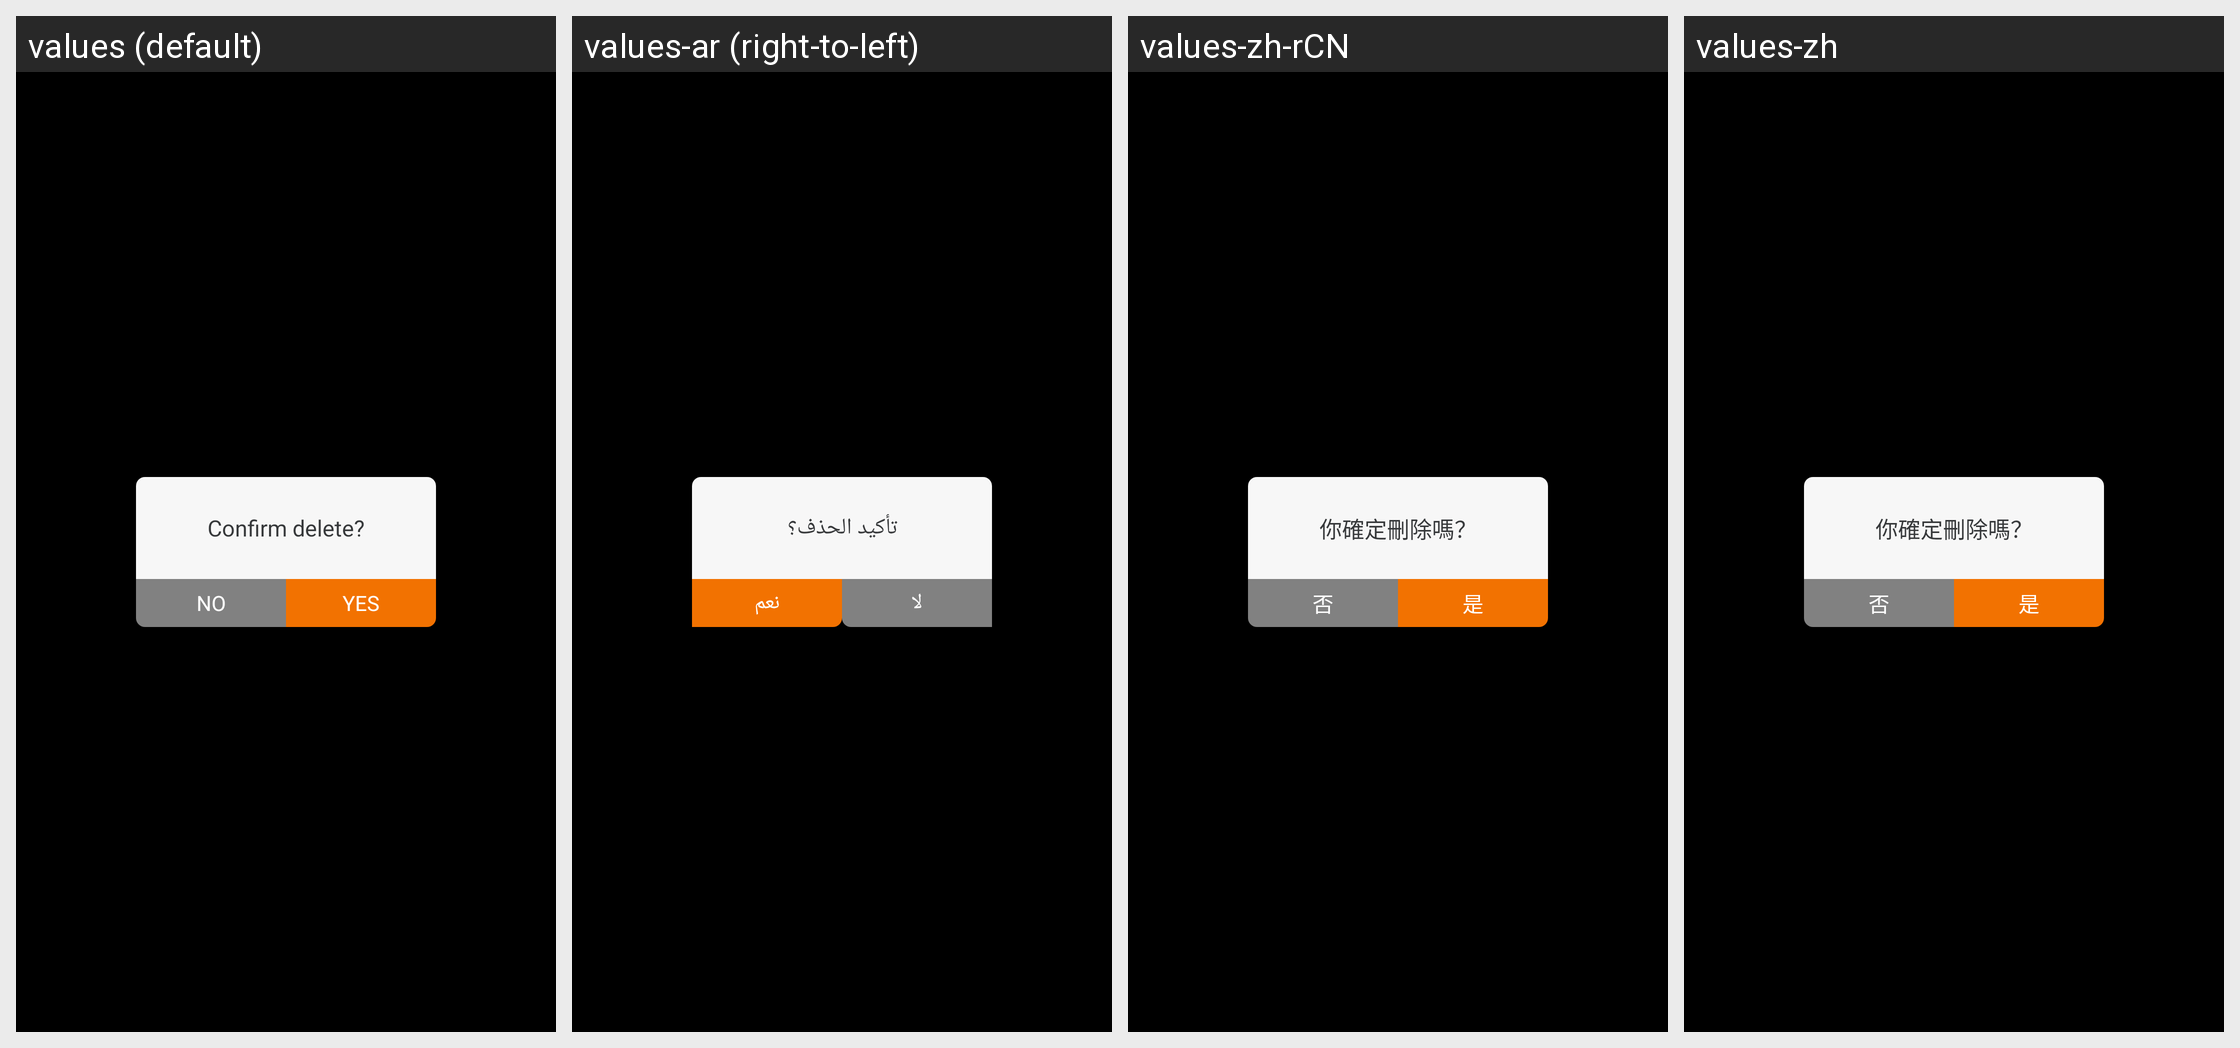

Strings drawn on this Android screen and how each of the app's shown locales translates them:
Android screen res/layout/video_delete_dlg.xml rendered under 4 locales, left to right: values (default), values-ar (right-to-left), values-zh-rCN, values-zh. Device: Nexus 5 (rendered at 1080×1920; each locale shown at half size, 540×960, under a caption strip naming it); theme Theme.Background.
Other locales in the repository, not shown: values-es, values-fr-rFR, values-in-rID, values-ja, values-ja-rJP, values-ko-rKR, values-pt, values-pt-rBR, values-ru-rRU, values-th-rTH, values-tr-rTR.
Strings drawn on this screen, with the default value and each locale's value (text and hints the layout hard-codes, and strings that could not be matched under every locale, appear in the picture but are not listed):

no
  values: NO
  values-ar: لا
  values-zh-rCN: 否
  values-zh: 否

yes
  values: YES
  values-ar: نعم
  values-zh-rCN: 是
  values-zh: 是
